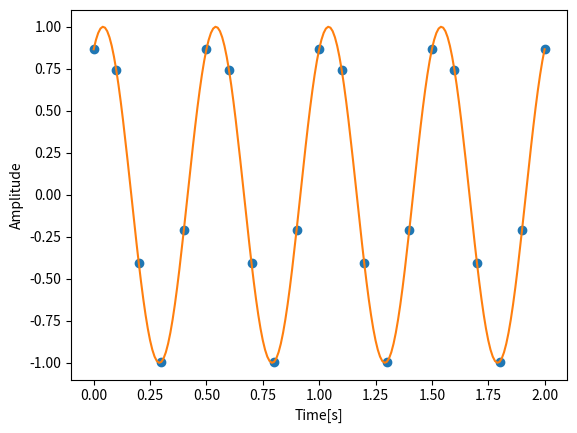
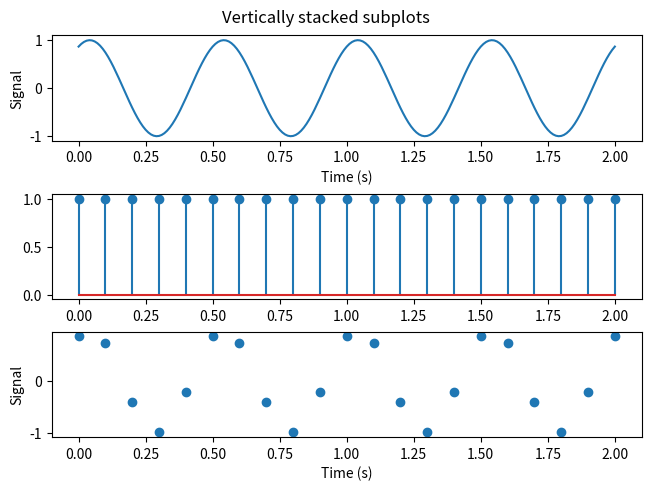
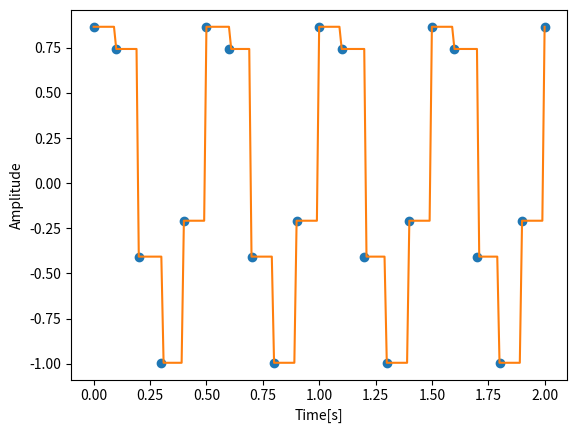
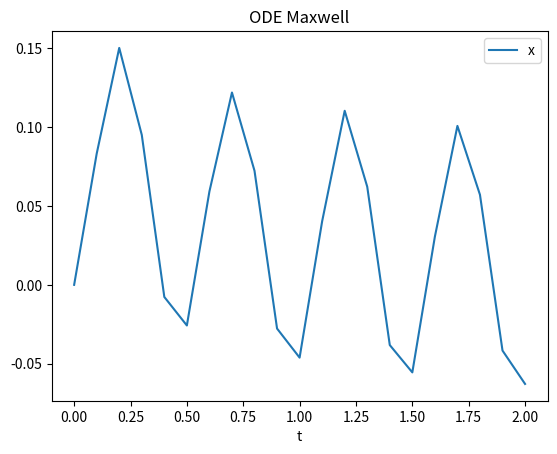

Source code (Python) for these figures, in order:
import numpy as np
import matplotlib.pyplot as plt
from scipy.integrate import solve_ivp
from scipy.interpolate import interp1d

#define excitation varibales
f_s = 10               # Sample frequency
T_s = 1/f_s             # Sampling time
T = 2                  # Time interval of total test
f_I = 2                 # Excitation frequency
phi = np.pi/3           # Signal phase
nCT = 10                # Oversampling points for continuous time plots

NDT=T*f_s               # Number of discrete points
NCT=T*f_s*nCT           # Number of cointinuous point
t_DT= np.arange(0, T+T_s, T_s)              # Discrete-time vector
t_CT= np.arange(0, T+(T_s/nCT), (T_s/nCT))  # Continuous-time vector

def sine (period):
    return np.sin(period)

u_DT=sine(2*np.pi*f_I*t_DT+phi)
u_CT=sine(2*np.pi*f_I*t_CT+phi)

plt.plot(t_DT, u_DT, "o", t_CT, u_CT, "-")
#ax3.suptitle('Continuous signal with sampled points')
plt.xlabel('Time[s]')
plt.ylabel('Amplitude')
plt.axis('tight')
plt.show()

fig2, (ax0, ax1,ax2) = plt.subplots(3, 1, layout='constrained')
fig2.suptitle('Vertically stacked subplots')
ax0.plot(t_CT, u_CT,'-')
ax1.stem(t_DT,np.ones(np.size(t_DT)))
ax2.plot(t_DT,u_DT,'o')

for ax in ax0,ax2:
    ax.set_xlabel('Time (s)')
    ax.set_ylabel('Signal')

plt.show()

def DAC_0(u_discrete, sample_time, time_range):
    u_test = []
    for i in range(len(time_range)):
        x = int(time_range[i]//sample_time)
        u_test.append(u_discrete[x])
    return np.array(u_test)



# run the function
u_T = DAC_0(u_DT, T_s, t_CT)

# Alternative calculation of u_t, by use of scipy interpolation, kind is 0,2 and all odd numbers
u_interp=interp1d(t_DT,u_DT,kind=0)
u_t_interp = u_interp(t_CT)


plt.plot(t_DT, u_DT, "o", t_CT, u_t_interp, "-")
plt.xlabel('Time[s]')
plt.ylabel('Amplitude')
plt.axis('tight')
plt.show()

def gamma_dot(t):
    return u_interp(t)

# waarom moet je de waardes voor
# tau_dot=G*gamma_dot(t) -1/lambda *tau
def ODE_maxwell(t, tau, L,G):
    #L,G=args
    return G*gamma_dot(t) - tau/L

sol = solve_ivp(ODE_maxwell, [0, T], [0], args=(1.5, 1), t_eval=t_DT)


plt.plot(np.squeeze(t_DT), np.squeeze(sol.y))
plt.xlabel('t')
plt.legend(['x', 'y'], shadow=False)
plt.title('ODE Maxwell')
plt.show()
